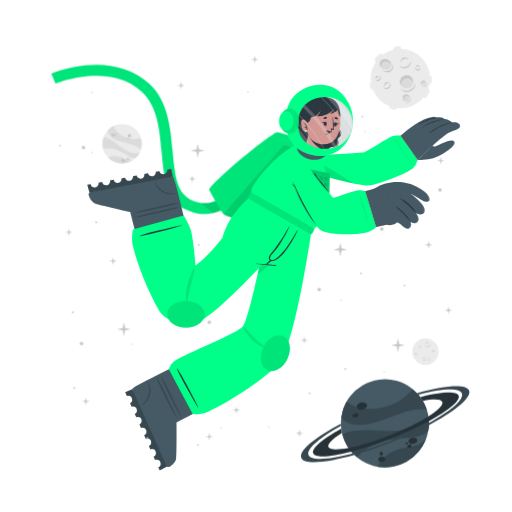
t = 0.00 s
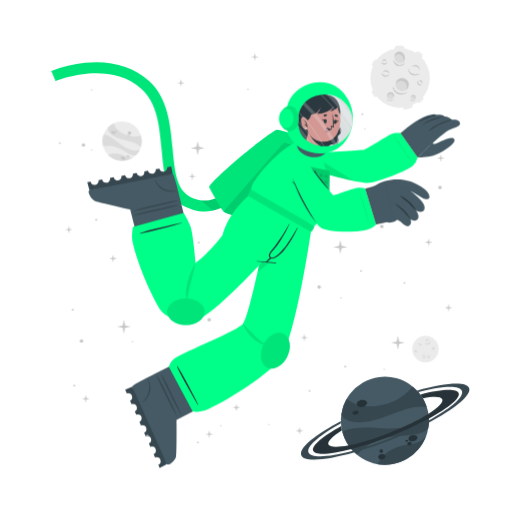
t = 0.75 s
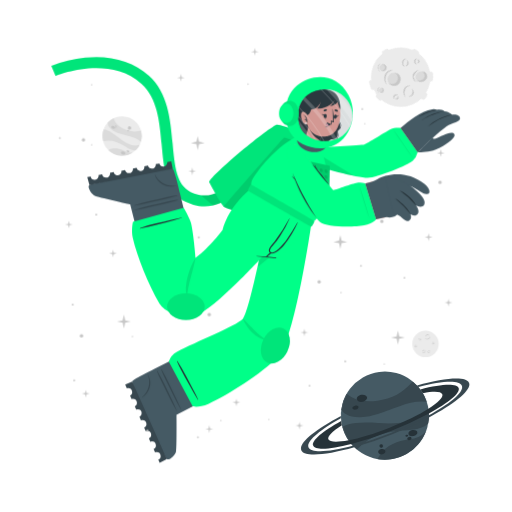
t = 2.25 s
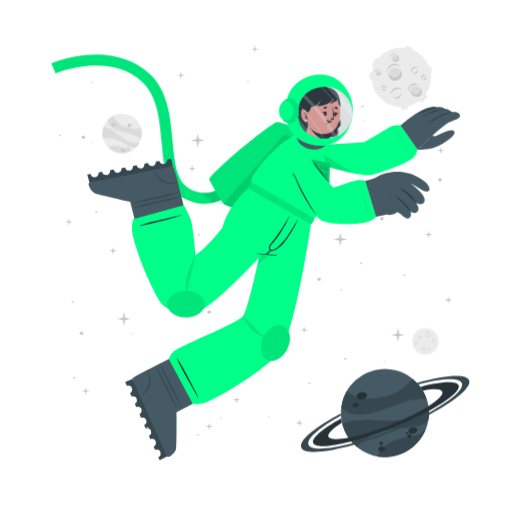
t = 3.00 s
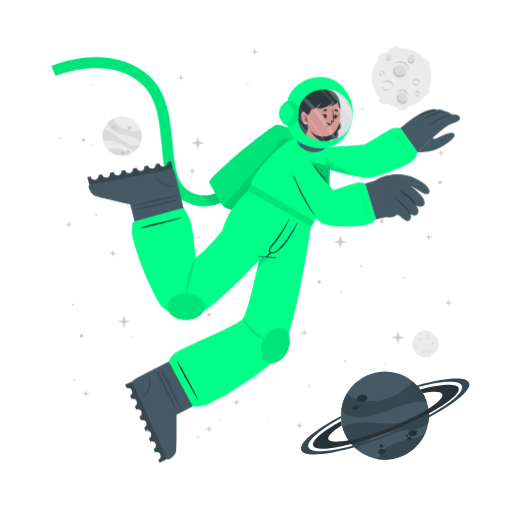
t = 3.75 s
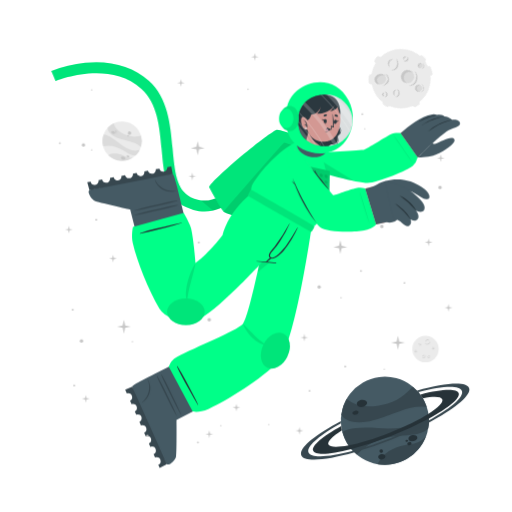
t = 5.25 s

The animated SVG that drew these frames (rendered in a browser with its animation timeline set to each time). Animation: 2 CSS @keyframes rules; one cycle of 6.00 s, repeats indefinitely.

<svg class="animated" id="freepik_stories-astronaut" xmlns="http://www.w3.org/2000/svg" viewBox="0 0 500 500" version="1.1" xmlns:xlink="http://www.w3.org/1999/xlink" xmlns:svgjs="http://svgjs.com/svgjs"><style>svg#freepik_stories-astronaut:not(.animated) .animable {opacity: 0;}svg#freepik_stories-astronaut.animated #freepik--background-complete--inject-315 {animation: 6s Infinite  linear floating;animation-delay: 0s;}svg#freepik_stories-astronaut.animated #freepik--Moon--inject-315 {animation: 6s Infinite  linear spin;animation-delay: 0s;}svg#freepik_stories-astronaut.animated #freepik--Planet--inject-315 {animation: 6s Infinite  linear floating;animation-delay: 0s;}svg#freepik_stories-astronaut.animated #freepik--Character--inject-315 {animation: 6s Infinite  linear floating;animation-delay: 0s;}svg#freepik_stories-astronaut.animated #freepik--Stars--inject-315 {animation: 6s Infinite  linear floating;animation-delay: 0s;}            @keyframes floating {                0% {                    opacity: 1;                    transform: translateY(0px);                }                50% {                    transform: translateY(-10px);                }                100% {                    opacity: 1;                    transform: translateY(0px);                }            }                 @keyframes spin {             from {                 transform: rotate(0);               }               to {                 transform: rotate(360deg);               }         }     </style><g id="freepik--background-complete--inject-315" class="animable" style="transform-origin: 261.359px 235.839px;"><g id="elbpl01xy9k5m"><circle cx="119.24" cy="140.32" r="19.23" style="fill: rgb(235, 235, 235); transform-origin: 119.24px 140.32px; transform: rotate(-21.46deg);" class="animable"></circle></g><path d="M137.64,145.92a22.4,22.4,0,0,0-6-3.75c-3.81-1.68-14.18-3.51-19-5.94-6.75-3.4-7.59-7.07-7.55-9a19.38,19.38,0,0,1,5.93-4.35c.48,2,2.29,8,13.5,12,5.79,2,11.33.68,13.21.22A19.13,19.13,0,0,1,137.64,145.92Z" style="fill: rgb(219, 219, 219); transform-origin: 121.778px 134.4px;" id="elpgrqaieamp" class="animable"></path><path d="M129.79,156.41A19.27,19.27,0,0,1,105.68,154a15.8,15.8,0,0,1,3.45-1.36c5.17-1.26,10.86,1.21,12.94,2.38A11.36,11.36,0,0,0,129.79,156.41Z" style="fill: rgb(219, 219, 219); transform-origin: 117.735px 155.928px;" id="elfzikytcg667" class="animable"></path><path d="M136.5,148.8l-.24.47-.22.42c-.18.32-.36.62-.55.92s-.35.54-.53.8l-.21.29-.24.32-.24.32-.31.36-.3.36-.27.3c-.2.22-.41.43-.62.64h0c-1.2.37-2.8.21-5.15-.72-3.49-1.37-7.26-4.67-14-7.09a24,24,0,0,0-12.93-.83h0a19.17,19.17,0,0,1,.5-11.63c1.23,0,5.18.52,13.61,7.48a49.9,49.9,0,0,0,8.49,5.81c7.2,3.77,11.36,2.65,13.1,1.78h.13Z" style="fill: rgb(219, 219, 219); transform-origin: 118.269px 143.957px;" id="el10bn8x9583cn" class="animable"></path><path d="M118.22,156c.34-.78,1.54-1,2.68-.52s1.79,1.54,1.44,2.32-1.54,1-2.68.52S117.88,156.83,118.22,156Z" style="fill: rgb(199, 199, 199); transform-origin: 120.282px 156.9px;" id="el686rz1cltxe" class="animable"></path><path d="M123.66,154.67c.2-.44.91-.55,1.59-.26s1.08.9.89,1.34-.9.56-1.59.26S123.47,155.11,123.66,154.67Z" style="fill: rgb(199, 199, 199); transform-origin: 124.9px 155.212px;" id="elfzfbsc3r9ue" class="animable"></path><path d="M108.75,131.05c.29-.67,1.33-.86,2.33-.42s1.57,1.33,1.28,2-1.34.86-2.34.42S108.45,131.72,108.75,131.05Z" style="fill: rgb(199, 199, 199); transform-origin: 110.553px 131.84px;" id="el32ss7qrleul" class="animable"></path><path d="M112.29,130.39a.84.84,0,0,1,1.13-.28.85.85,0,0,1,.57,1,1,1,0,0,1-1.7-.74Z" style="fill: rgb(199, 199, 199); transform-origin: 113.151px 130.697px;" id="elqrxqzgtyfz9" class="animable"></path><path d="M112.86,132.17a.53.53,0,0,1,.71-.15c.3.13.47.41.37.62s-.41.28-.71.15S112.77,132.39,112.86,132.17Z" style="fill: rgb(199, 199, 199); transform-origin: 113.402px 132.399px;" id="el9se333v6edh" class="animable"></path><path d="M124.86,132.22a1.64,1.64,0,1,1,1,1.71A1.42,1.42,0,0,1,124.86,132.22Z" style="fill: rgb(199, 199, 199); transform-origin: 126.473px 132.415px;" id="elk0aacqxnfj" class="animable"></path><path d="M124.4,134.84a.76.76,0,1,1,.42.92A.73.73,0,0,1,124.4,134.84Z" style="fill: rgb(199, 199, 199); transform-origin: 125.123px 135.064px;" id="elpm1koc0bty" class="animable"></path><circle cx="415.48" cy="343.36" r="12.93" style="fill: rgb(235, 235, 235); transform-origin: 415.48px 343.36px;" id="elb5qzcayty6v" class="animable"></circle><path d="M420.19,335.69a2.92,2.92,0,0,1-.48,1.75,3.45,3.45,0,0,1-1.41,1.24,2.56,2.56,0,0,1-1.9.17,2.7,2.7,0,0,1-1.44-1.12,3.71,3.71,0,0,0,1.55.69,2.33,2.33,0,0,0,.79,0,2.68,2.68,0,0,0,.76-.24l.36-.2c.11-.08.23-.15.33-.23a3.24,3.24,0,0,0,.6-.57A4.54,4.54,0,0,0,420.19,335.69Z" style="fill: rgb(199, 199, 199); transform-origin: 417.577px 337.324px;" id="elou5n2l98ytf" class="animable"></path><path d="M415.54,336.43a1.84,1.84,0,0,1,.27-1.24,2.23,2.23,0,0,1,1-.88,1.76,1.76,0,0,1,1.35-.1,1.7,1.7,0,0,1,1,.83,2.8,2.8,0,0,0-1.08-.4,1.69,1.69,0,0,0-1,.18A3.06,3.06,0,0,0,415.54,336.43Z" style="fill: rgb(199, 199, 199); transform-origin: 417.341px 335.275px;" id="el8rjm6x1k8ak" class="animable"></path><path d="M415.48,349.44a1.79,1.79,0,0,1,0,1.23,2.13,2.13,0,0,1-.75,1.05,1.71,1.71,0,0,1-2.35-.25,3.35,3.35,0,0,0,1.1.15,1.62,1.62,0,0,0,.91-.35,2.67,2.67,0,0,0,.69-.77A3.41,3.41,0,0,0,415.48,349.44Z" style="fill: rgb(199, 199, 199); transform-origin: 413.984px 350.758px;" id="elxw6zaibi73" class="animable"></path><path d="M412.8,350.91a1.14,1.14,0,0,1-.09-.87,1.49,1.49,0,0,1,.52-.76,1.2,1.2,0,0,1,.93-.23,1.1,1.1,0,0,1,.73.48,2.46,2.46,0,0,0-.75,0,1.18,1.18,0,0,0-.56.24A2.18,2.18,0,0,0,412.8,350.91Z" style="fill: rgb(199, 199, 199); transform-origin: 413.776px 349.972px;" id="ellsn8lsughnh" class="animable"></path><path d="M410.82,337.8a1.15,1.15,0,0,1,.37.83,1.3,1.3,0,0,1-.37.92,1.15,1.15,0,0,1-.95.32,1.35,1.35,0,0,1-.81-.39,3.94,3.94,0,0,0,.8-.05,1.06,1.06,0,0,0,.56-.28,1.37,1.37,0,0,0,.33-.56A2.45,2.45,0,0,0,410.82,337.8Z" style="fill: rgb(199, 199, 199); transform-origin: 410.125px 338.84px;" id="el8lmnnts6bmy" class="animable"></path><path d="M409.22,339.06a.74.74,0,0,1-.33-.57.91.91,0,0,1,.26-.68.82.82,0,0,1,.71-.23.81.81,0,0,1,.55.34,4.08,4.08,0,0,0-.54.1.76.76,0,0,0-.32.19,1.13,1.13,0,0,0-.22.32A2.13,2.13,0,0,0,409.22,339.06Z" style="fill: rgb(199, 199, 199); transform-origin: 409.65px 338.315px;" id="elgiffghb9c4s" class="animable"></path><path d="M419.81,351.44a1.14,1.14,0,0,1-.72.56,1.26,1.26,0,0,1-1-.14,1.14,1.14,0,0,1-.54-.83,1.36,1.36,0,0,1,.18-.89,3.66,3.66,0,0,0,.25.77,1,1,0,0,0,.4.47,1.32,1.32,0,0,0,.63.18A2.6,2.6,0,0,0,419.81,351.44Z" style="fill: rgb(199, 199, 199); transform-origin: 418.673px 351.093px;" id="elxaiznf5wb7" class="animable"></path><path d="M418.2,350.19a.75.75,0,0,1,.47-.45.87.87,0,0,1,.72.08.82.82,0,0,1,.4.63.9.9,0,0,1-.19.62,4.78,4.78,0,0,0-.24-.5.63.63,0,0,0-.25-.26.91.91,0,0,0-.37-.13A1.65,1.65,0,0,0,418.2,350.19Z" style="fill: rgb(199, 199, 199); transform-origin: 418.996px 350.383px;" id="elhycck36aat9" class="animable"></path><path d="M424.24,342.34a1.16,1.16,0,0,1-.28.86,1.27,1.27,0,0,1-.88.44,1.13,1.13,0,0,1-.92-.39,1.29,1.29,0,0,1-.35-.83,3.82,3.82,0,0,0,.63.5,1.09,1.09,0,0,0,.6.16,1.31,1.31,0,0,0,.62-.21A2.35,2.35,0,0,0,424.24,342.34Z" style="fill: rgb(199, 199, 199); transform-origin: 423.027px 342.991px;" id="elx63fxrh5lp9" class="animable"></path><path d="M422.2,342.21a.75.75,0,0,1,.14-.64.93.93,0,0,1,.65-.34.8.8,0,0,1,.68.3.88.88,0,0,1,.19.62,3.83,3.83,0,0,0-.48-.28.74.74,0,0,0-.36-.08,1.13,1.13,0,0,0-.38.1A2.38,2.38,0,0,0,422.2,342.21Z" style="fill: rgb(199, 199, 199); transform-origin: 423.021px 341.719px;" id="elc94s630wk8q" class="animable"></path><path d="M407.1,345.26a1.13,1.13,0,0,1-.27.87,1.27,1.27,0,0,1-.88.44,1.16,1.16,0,0,1-.93-.39,1.4,1.4,0,0,1-.35-.83,4.33,4.33,0,0,0,.64.5,1.07,1.07,0,0,0,.6.16,1.35,1.35,0,0,0,.62-.21A2,2,0,0,0,407.1,345.26Z" style="fill: rgb(199, 199, 199); transform-origin: 405.889px 345.916px;" id="eli0ztp9ys2li" class="animable"></path><path d="M405.07,345.14a.75.75,0,0,1,.14-.64.89.89,0,0,1,.64-.34.79.79,0,0,1,.68.3.85.85,0,0,1,.2.62,3.83,3.83,0,0,0-.48-.28.66.66,0,0,0-.36-.08,1.13,1.13,0,0,0-.38.1A2.38,2.38,0,0,0,405.07,345.14Z" style="fill: rgb(199, 199, 199); transform-origin: 405.891px 344.649px;" id="elrdq22sbum7j" class="animable"></path></g><g id="freepik--Moon--inject-315" class="animable" style="transform-origin: 391.45px 76.1246px;"><path d="M370.11,60.15l3.44-3.43a2.52,2.52,0,0,0,0-3.56h0a2.5,2.5,0,0,0-3.56,0l-3.44,3.43a2.52,2.52,0,0,0,0,3.56h0A2.52,2.52,0,0,0,370.11,60.15Z" style="fill: rgb(235, 235, 235); transform-origin: 370.05px 56.6508px;" id="elo5t2sz7cxf" class="animable"></path><path d="M417,94.19l2.18-4.34a2.5,2.5,0,0,0-1.12-3.38h0a2.51,2.51,0,0,0-3.38,1.12l-2.18,4.34a2.53,2.53,0,0,0,1.12,3.38h0A2.52,2.52,0,0,0,417,94.19Z" style="fill: rgb(235, 235, 235); transform-origin: 415.845px 90.8883px;" id="el7vokbvw51nx" class="animable"></path><path d="M387,50.45l2.58-.36a2.52,2.52,0,0,0,2.14-2.85h0a2.52,2.52,0,0,0-2.85-2.14l-2.58.37a2.52,2.52,0,0,0-2.14,2.85h0A2.51,2.51,0,0,0,387,50.45Z" style="fill: rgb(235, 235, 235); transform-origin: 387.935px 47.7758px;" id="elkw629s1bv7" class="animable"></path><path d="M366.46,84.53l-.37-2.59a2.52,2.52,0,0,0-2.85-2.13h0a2.52,2.52,0,0,0-2.14,2.85l.37,2.58a2.53,2.53,0,0,0,2.85,2.14h0A2.52,2.52,0,0,0,366.46,84.53Z" style="fill: rgb(235, 235, 235); transform-origin: 363.78px 83.5943px;" id="elmzk4h8pssbo" class="animable"></path><g id="el9mpaobeexwi"><rect x="415.49" y="75.26" width="7.64" height="5.03" rx="2.16" style="fill: rgb(235, 235, 235); transform-origin: 419.31px 77.775px; transform: rotate(90deg);" class="animable"></rect></g><path d="M382.28,106.41l2.52.68a2.52,2.52,0,0,0,3.08-1.78h0a2.52,2.52,0,0,0-1.78-3.09l-2.52-.67a2.51,2.51,0,0,0-3.08,1.78h0A2.51,2.51,0,0,0,382.28,106.41Z" style="fill: rgb(235, 235, 235); transform-origin: 384.19px 104.319px;" id="el9jmct4zt9qf" class="animable"></path><circle cx="391" cy="76.69" r="29.05" style="fill: rgb(235, 235, 235); transform-origin: 391px 76.69px;" id="el8msfl1qchjw" class="animable"></circle><path d="M401.57,59.46a6.51,6.51,0,0,1-1.08,3.94,7.8,7.8,0,0,1-3.15,2.79,5.76,5.76,0,0,1-4.27.36,6,6,0,0,1-3.25-2.49,8.71,8.71,0,0,0,3.49,1.53,5.07,5.07,0,0,0,1.78,0,5.38,5.38,0,0,0,1.69-.54,9.1,9.1,0,0,0,.81-.44c.26-.17.52-.33.76-.52a8.54,8.54,0,0,0,1.35-1.27A9.92,9.92,0,0,0,401.57,59.46Z" style="fill: rgb(199, 199, 199); transform-origin: 395.699px 63.1311px;" id="eldxnzwyh482" class="animable"></path><path d="M391.13,61.13a4.13,4.13,0,0,1,.6-2.78,5.18,5.18,0,0,1,2.19-2,3.9,3.9,0,0,1,3-.22A3.84,3.84,0,0,1,399.12,58a6.52,6.52,0,0,0-2.41-.89,3.94,3.94,0,0,0-2.24.4A6.81,6.81,0,0,0,391.13,61.13Z" style="fill: rgb(199, 199, 199); transform-origin: 395.105px 58.5293px;" id="elwyoejhr0go" class="animable"></path><path d="M381.29,81.08a3.94,3.94,0,0,1,.07,2.77,4.82,4.82,0,0,1-1.68,2.35,3.78,3.78,0,0,1-2.86.77,3.84,3.84,0,0,1-2.43-1.34,7,7,0,0,0,2.48.35,3.69,3.69,0,0,0,2-.79,6,6,0,0,0,1.55-1.73A7.44,7.44,0,0,0,381.29,81.08Z" style="fill: rgb(199, 199, 199); transform-origin: 377.984px 84.0434px;" id="elyj05mrk95ja" class="animable"></path><path d="M375.27,84.38a2.57,2.57,0,0,1-.19-1.95,3.19,3.19,0,0,1,1.16-1.7,2.65,2.65,0,0,1,2.08-.52A2.44,2.44,0,0,1,380,81.28a5.58,5.58,0,0,0-1.7-.08,2.69,2.69,0,0,0-1.26.54A4.94,4.94,0,0,0,375.27,84.38Z" style="fill: rgb(199, 199, 199); transform-origin: 377.485px 82.2756px;" id="eldur0ja6349f" class="animable"></path><path d="M370.87,74.62a2.57,2.57,0,0,1,.83,1.86,2.85,2.85,0,0,1-.82,2,2.52,2.52,0,0,1-2.13.73,3.06,3.06,0,0,1-1.83-.87,10,10,0,0,0,1.81-.12,2.33,2.33,0,0,0,1.25-.63,2.88,2.88,0,0,0,.73-1.26A5.13,5.13,0,0,0,370.87,74.62Z" style="fill: rgb(199, 199, 199); transform-origin: 369.31px 76.9261px;" id="el0tmp85mymuw" class="animable"></path><path d="M367.27,77.44a1.68,1.68,0,0,1-.72-1.29,2,2,0,0,1,.58-1.52,1.77,1.77,0,0,1,1.58-.51,1.88,1.88,0,0,1,1.25.75,10.76,10.76,0,0,0-1.23.24,1.6,1.6,0,0,0-.7.41,2.28,2.28,0,0,0-.49.73A4.57,4.57,0,0,0,367.27,77.44Z" style="fill: rgb(199, 199, 199); transform-origin: 368.253px 75.7663px;" id="elsg7xo0sal4" class="animable"></path><path d="M410.67,66a2.6,2.6,0,0,1-.62,1.94,2.84,2.84,0,0,1-2,1,2.57,2.57,0,0,1-2.07-.87,3,3,0,0,1-.78-1.87,9,9,0,0,0,1.43,1.11,2.23,2.23,0,0,0,1.34.36,3,3,0,0,0,1.39-.45A5.56,5.56,0,0,0,410.67,66Z" style="fill: rgb(199, 199, 199); transform-origin: 407.941px 67.4719px;" id="el3okmcomubc" class="animable"></path><path d="M406.11,65.73a1.66,1.66,0,0,1,.31-1.44,2,2,0,0,1,1.44-.76,1.82,1.82,0,0,1,1.53.68,1.88,1.88,0,0,1,.43,1.39,9.72,9.72,0,0,0-1.08-.63,1.49,1.49,0,0,0-.8-.17,2.38,2.38,0,0,0-.85.22A4.64,4.64,0,0,0,406.11,65.73Z" style="fill: rgb(199, 199, 199); transform-origin: 407.944px 64.6284px;" id="elw20cw0mvy5h" class="animable"></path><g id="elncdav3nsylh"><ellipse cx="397.01" cy="79.87" rx="6.44" ry="6.4" style="fill: rgb(219, 219, 219); transform-origin: 397.01px 79.87px; transform: rotate(-65.97deg);" class="animable"></ellipse></g><path d="M400,76.84a5.81,5.81,0,0,1,3.31,4.1,6.41,6.41,0,1,0-11.2,3.11,5.78,5.78,0,0,1,.2-4.24A5.84,5.84,0,0,1,400,76.84Z" style="fill: rgb(199, 199, 199); transform-origin: 396.987px 78.7649px;" id="elp69zq144nra" class="animable"></path><path d="M405.88,81a8.26,8.26,0,0,1-1.41,4.8,9.87,9.87,0,0,1-3.87,3.38,7.16,7.16,0,0,1-5.18.47,7.62,7.62,0,0,1-4-3,10.25,10.25,0,0,0,4.28,2,10.54,10.54,0,0,0,1.13.11,5.87,5.87,0,0,0,1.11-.09A7.1,7.1,0,0,0,400,88c.34-.17.69-.36,1-.55s.65-.42.94-.67a10.52,10.52,0,0,0,1.67-1.6A11.59,11.59,0,0,0,405.88,81Z" style="fill: rgb(199, 199, 199); transform-origin: 398.651px 85.4656px;" id="elgey6a87x82" class="animable"></path><path d="M412.91,83.39a2.4,2.4,0,1,0-1.78-2.87A2.39,2.39,0,0,0,412.91,83.39Z" style="fill: rgb(219, 219, 219); transform-origin: 413.468px 81.0561px;" id="elct3vxqdi9q" class="animable"></path><path d="M414.34,79.73A2.18,2.18,0,0,1,415.85,81,2.43,2.43,0,0,0,414,78.71a2.4,2.4,0,0,0-2.87,1.81,2.37,2.37,0,0,0,.84,2.41,2.12,2.12,0,0,1-.23-1.57A2.17,2.17,0,0,1,414.34,79.73Z" style="fill: rgb(199, 199, 199); transform-origin: 413.458px 80.7904px;" id="el1uh8efg9kuj" class="animable"></path><path d="M416.78,80.82a2.9,2.9,0,0,1-.12,1.88,3.54,3.54,0,0,1-1.18,1.55,2.64,2.64,0,0,1-1.91.54,2.74,2.74,0,0,1-1.69-.86,4.09,4.09,0,0,0,1.71.37,2.65,2.65,0,0,0,1.51-.55A4.36,4.36,0,0,0,416.78,80.82Z" style="fill: rgb(199, 199, 199); transform-origin: 414.381px 82.813px;" id="el3t5njofkee6" class="animable"></path><path d="M396.44,98.94a3.41,3.41,0,1,0-3.21-3.59A3.41,3.41,0,0,0,396.44,98.94Z" style="fill: rgb(219, 219, 219); transform-origin: 396.635px 95.5356px;" id="el1zel6zd9903" class="animable"></path><path d="M397.54,93.46a3.07,3.07,0,0,1,2.41,1.4A3.4,3.4,0,1,0,395,98.53a3.1,3.1,0,0,1,2.54-5.07Z" style="fill: rgb(199, 199, 199); transform-origin: 396.584px 95.335px;" id="eldshif645o1" class="animable"></path><path d="M401.22,94.38a4.48,4.48,0,0,1,.19,2.64,5.13,5.13,0,0,1-1.27,2.4,3.72,3.72,0,0,1-2.46,1.21,4.06,4.06,0,0,1-2.56-.69,5.23,5.23,0,0,0,2.5.2A3.76,3.76,0,0,0,399.68,99a5.84,5.84,0,0,0,1.26-2.1A6.18,6.18,0,0,0,401.22,94.38Z" style="fill: rgb(199, 199, 199); transform-origin: 398.323px 97.5099px;" id="elo7uzz2n5qwk" class="animable"></path><path d="M381.24,66c-1.53,2.35-4.93,2.85-7.58,1.11s-3.57-5.05-2-7.4,4.93-2.84,7.59-1.11S382.78,63.69,381.24,66Z" style="fill: rgb(219, 219, 219); transform-origin: 376.446px 62.8572px;" id="eltz6jahoe1h" class="animable"></path><path d="M372.8,62a4.43,4.43,0,0,0-.25,4.28,5.25,5.25,0,0,1-.92-6.49c1.53-2.35,4.93-2.85,7.59-1.11A5.83,5.83,0,0,1,382,63.9a5.53,5.53,0,0,0-2.29-3C377.28,59.37,374.19,59.82,372.8,62Z" style="fill: rgb(199, 199, 199); transform-origin: 376.453px 61.9611px;" id="el34y86uohjs" class="animable"></path><path d="M383.12,62.16a5.49,5.49,0,0,1,.75,4.14,5.12,5.12,0,0,1-.95,2,6.39,6.39,0,0,1-1.66,1.53,6.23,6.23,0,0,1-2.15.73,7.29,7.29,0,0,1-2.19-.06,9.09,9.09,0,0,1-3.84-1.67,17.88,17.88,0,0,0,3.95.68,6.51,6.51,0,0,0,3.58-.77A5.47,5.47,0,0,0,382,67.59a5,5,0,0,0,.94-1.57A7.25,7.25,0,0,0,383.12,62.16Z" style="fill: rgb(199, 199, 199); transform-origin: 378.538px 66.3877px;" id="elqtvfjiuwmkp" class="animable"></path></g><g id="freepik--Planet--inject-315" class="animable" style="transform-origin: 376.139px 413.34px;"><g id="elfaqpse8363k"><circle cx="375.87" cy="413.34" r="43.02" style="fill: rgb(69, 90, 100); transform-origin: 375.87px 413.34px; transform: rotate(-74.9951deg);" class="animable"></circle></g><path d="M416.74,399.89a50.6,50.6,0,0,0-15.8.88c-9.14,1.83-30.47,11.81-42.37,13.55-16.73,2.46-23-3.17-25.36-6.69a43,43,0,0,1,5.28-15.58c3.38,2.95,14.49,11.72,40.09,4.53,13.2-3.72,21.59-13.34,24.44-16.6A42.76,42.76,0,0,1,416.74,399.89Z" style="fill: rgb(55, 71, 79); transform-origin: 374.975px 397.452px;" id="el1ljy3jck1s7" class="animable"></path><path d="M415.87,429.18a43.05,43.05,0,0,1-47.24,26.58,34.45,34.45,0,0,1,4.55-6.94c7.84-9,21.44-11.76,26.75-12.3A25.27,25.27,0,0,0,415.87,429.18Z" style="fill: rgb(55, 71, 79); transform-origin: 392.25px 442.775px;" id="elt1jnfp99fv" class="animable"></path><path d="M418.36,406.64c.07.39.12.77.17,1.16s.09.71.13,1.06c.08.8.15,1.6.18,2.39s.06,1.44.06,2.14c0,.27,0,.53,0,.8s0,.6,0,.89,0,.6,0,.9-.05.7-.08,1.06-.06.7-.1,1-.08.6-.11.9c-.09.66-.19,1.3-.31,1.95h0c-1.72,2.21-4.86,4-10.34,5.31-8.16,2-19.29.8-34.76,5.06a53.84,53.84,0,0,0-24.73,15.11h0a42.85,42.85,0,0,1-14.05-21.9c2.19-1.67,10.15-5.73,34.51-3.84a112.29,112.29,0,0,0,23-.3c18-2.36,24.21-9.77,26.27-13.61h0A1.82,1.82,0,0,1,418.36,406.64Z" style="fill: rgb(55, 71, 79); transform-origin: 376.66px 426.505px;" id="elebxqa95bjn5" class="animable"></path><path d="M358.4,395.52c.37,1.88-1.55,3.83-4.28,4.35s-5.23-.56-5.6-2.44,1.56-3.82,4.28-4.35S358,393.65,358.4,395.52Z" style="fill: rgb(38, 50, 56); transform-origin: 353.46px 396.474px;" id="eli6ot0dpcp9" class="animable"></path><path d="M350.11,404.94c.2,1.06-1,2.17-2.6,2.49s-3.13-.28-3.33-1.34.95-2.17,2.59-2.49S349.9,403.89,350.11,404.94Z" style="fill: rgb(38, 50, 56); transform-origin: 347.145px 405.515px;" id="el5wacgt56zj" class="animable"></path><path d="M407.54,429.57c.31,1.6-1.38,3.27-3.76,3.74s-4.58-.47-4.89-2.07,1.37-3.28,3.76-3.74S407.23,428,407.54,429.57Z" style="fill: rgb(38, 50, 56); transform-origin: 403.215px 430.408px;" id="elf3t4gcg1sp6" class="animable"></path><path d="M401.85,435.28c.17.85-.61,1.72-1.74,1.94a1.87,1.87,0,0,1-2.33-1.15c-.17-.85.61-1.72,1.74-1.94A1.87,1.87,0,0,1,401.85,435.28Z" style="fill: rgb(38, 50, 56); transform-origin: 399.815px 435.675px;" id="elaovh6ybefz" class="animable"></path><path d="M398.54,432.72c.1.51-.4,1-1.12,1.18s-1.38-.17-1.48-.68.4-1,1.12-1.18S398.44,432.21,398.54,432.72Z" style="fill: rgb(38, 50, 56); transform-origin: 397.24px 432.97px;" id="elveky746f0nr" class="animable"></path><path d="M376.35,447.84c.28,1.44-1,2.9-3,3.27s-3.68-.5-4-1.93,1-2.89,2.95-3.26S376.08,446.41,376.35,447.84Z" style="fill: rgb(38, 50, 56); transform-origin: 372.845px 448.515px;" id="ellf2p3zlb4si" class="animable"></path><path d="M373.89,442.43a1.71,1.71,0,1,1-1.95-1.16A1.6,1.6,0,0,1,373.89,442.43Z" style="fill: rgb(38, 50, 56); transform-origin: 372.261px 442.94px;" id="el7dv5b9p2b9v" class="animable"></path><path d="M418.84,411.25a346.49,346.49,0,0,1-36.64,16.83,342.87,342.87,0,0,1-39.21,13c-20.61,5.36-35.3,6.29-37.19,1.5s9.19-14.09,27.36-24.08c.12,1,.28,2,.47,3l.24,1.14c-9.22,5.86-14.34,10.93-13.19,13.85s8.58,3.14,19.59,1c10.78-2.08,25-6.36,40.23-12.37s28.57-12.64,37.86-18.51c9.46-5.95,14.73-11.13,13.56-14.09s-8.33-3.11-19-1.11a39.26,39.26,0,0,0-2.42-3.66c20.51-5.31,35.53-6.12,37.42-1.34S438.08,400.88,418.84,411.25Z" style="fill: rgb(38, 50, 56); transform-origin: 376.855px 414.472px;" id="elbhj5o3vceg" class="animable"></path><path d="M418.86,415.07a383.2,383.2,0,0,1-35.81,16.44h0A380.06,380.06,0,0,1,346,444.31c-28.14,8-49.06,9.59-51.78,2.82s13.19-19.8,38.63-33.31c0,.66,0,1.33.08,2-21.11,11.64-34,22.68-31.68,28.49s19.63,4.87,43.31-1.47A359.42,359.42,0,0,0,418.89,413c21.4-11.74,34.49-22.91,32.14-28.76s-19.17-4.89-42.38,1.23c-.43-.51-.88-1-1.34-1.5,27.63-7.77,48.08-9.23,50.76-2.54S444.64,401.45,418.86,415.07Z" style="fill: rgb(55, 71, 79); transform-origin: 376.139px 414.278px;" id="elybb77aqtsg" class="animable"></path></g><g id="freepik--Character--inject-315" class="animable" style="transform-origin: 249.682px 261.365px;"><path d="M194.2,208.66a44.5,44.5,0,0,1-12.75-4c-19.36-9.4-21.44-32.18-23.64-56.3-2-22.22-4.13-45.19-19.67-59.06-32.35-28.84-83.35-7.81-83.86-7.59l-4.19-9.88a124.34,124.34,0,0,1,33.06-8c25-2.52,46.52,3.5,62.12,17.42,18.71,16.68,21.11,42.93,23.22,66.09,2,21.93,3.73,40.87,17.64,47.62,29.16,14.15,48.44-21.19,49.24-22.7l9.48,5a77.22,77.22,0,0,1-16.57,20.32C217.57,206.71,206,210.43,194.2,208.66Z" style="fill: rgb(0, 255, 136); transform-origin: 147.47px 136.179px;" id="elbcqlgfo6ykm" class="animable"></path><g id="els182ou1rns"><path d="M194.2,208.66a44.5,44.5,0,0,1-12.75-4c-19.36-9.4-21.44-32.18-23.64-56.3-2-22.22-4.13-45.19-19.67-59.06-32.35-28.84-83.35-7.81-83.86-7.59l-4.19-9.88a124.34,124.34,0,0,1,33.06-8c25-2.52,46.52,3.5,62.12,17.42,18.71,16.68,21.11,42.93,23.22,66.09,2,21.93,3.73,40.87,17.64,47.62,29.16,14.15,48.44-21.19,49.24-22.7l9.48,5a77.22,77.22,0,0,1-16.57,20.32C217.57,206.71,206,210.43,194.2,208.66Z" style="opacity: 0.1; transform-origin: 147.47px 136.179px;" class="animable"></path></g><g id="elgez1f4ga9td"><path d="M244.85,177.29a77.09,77.09,0,0,1-16.57,20.31c-6.44,5.48-13.2,9-20.13,10.56L196.08,198c23.52,3.15,38.58-24.45,39.3-25.77Z" style="opacity: 0.1; transform-origin: 220.465px 190.195px;" class="animable"></path></g><path d="M278.67,229.5c-.95.56-57.57-18.31-60-20.06a1.59,1.59,0,0,1-.31-.29c-2.77-2.73-13.24-22-14-23.51-1.84-3.85,55.21-51.93,65.82-56.39,2.66-1.12,37.51,11.34,42.73,16.4,2.24,2.17,6.45,10.95,6.22,12.15h0C318.76,159.52,279.63,228.94,278.67,229.5Z" style="fill: rgb(0, 255, 136); transform-origin: 261.728px 179.346px;" id="elvkv1ndeod2c" class="animable"></path><g id="elofpqckpih2"><path d="M278.67,229.5c-.95.56-57.57-18.31-60-20.06a1.59,1.59,0,0,1-.31-.29c-2.77-2.73-13.24-22-14-23.51-1.84-3.85,55.21-51.93,65.82-56.39,2.66-1.12,37.51,11.34,42.73,16.4,2.24,2.17,6.45,10.95,6.22,12.15h0C318.76,159.52,279.63,228.94,278.67,229.5Z" style="opacity: 0.1; transform-origin: 261.728px 179.346px;" class="animable"></path></g><g id="el24ljtgisg1i"><path d="M278.67,229.5c-.95.56-57.57-18.31-60-20.06a1.59,1.59,0,0,1-.31-.29c10.24-11.85,58.36-67.42,59.22-67.56s33.84,12.65,41.56,16.22C318.76,159.52,279.63,228.94,278.67,229.5Z" style="opacity: 0.1; transform-origin: 268.75px 185.551px;" class="animable"></path></g><path d="M196.48,344.63l-45.12,22.73c-8.64,4.29-16.14,8.22-19.83,10.61a.09.09,0,0,0-.06,0c-1.4.9-2.24,1.57-2.36,2l0,.08c-.46,3.44,31.87,73.53,33.82,75.59s8-3.33,8.91-7.05.53-36.1.53-36.1l44.85-23.13Z" style="fill: rgb(69, 90, 100); transform-origin: 173.163px 400.363px;" id="elnm7rse4gcdj" class="animable"></path><path d="M122.25,383l1.61,3.65a3.8,3.8,0,0,1,1.31-.23,3.9,3.9,0,0,1,1.83,7.34l1.45,3.32a3.82,3.82,0,0,1,1.36-.25,3.89,3.89,0,0,1,1.78,7.35l1.46,3.33a3.55,3.55,0,0,1,1.39-.27,3.89,3.89,0,0,1,3.89,3.89,3.85,3.85,0,0,1-2.15,3.48l1.46,3.31a4.06,4.06,0,0,1,1.45-.27,3.89,3.89,0,0,1,1.69,7.4l1.46,3.31a3.84,3.84,0,0,1,1.48-.3,3.89,3.89,0,0,1,1.65,7.42l1.46,3.31a3.58,3.58,0,0,1,1.52-.32,3.9,3.9,0,0,1,1.62,7.44l1.46,3.32a3.64,3.64,0,0,1,1.57-.35,3.9,3.9,0,0,1,1.57,7.46l1.37,3.12,7-3.79L129.11,380Z" style="fill: rgb(55, 71, 79); transform-origin: 142.595px 419.73px;" id="elopuuqgdbbyh" class="animable"></path><path d="M144.47,373.18a16.37,16.37,0,0,1,1.62,13.09c-1.18,3.56-3.52,7.36-7.28,9.3-.11.06-.22-.14-.12-.21,6.4-4.92,9-14.69,5.56-22.06A.13.13,0,0,1,144.47,373.18Z" style="fill: rgb(55, 71, 79); transform-origin: 142.716px 384.361px;" id="elgagvcro9k6p" class="animable"></path><path d="M153.72,369.74c2.88,4.77,5.37,9.78,7.8,14.79s4.78,9.94,7.13,14.93c1.34,2.86,2.68,5.73,3.86,8.66a.16.16,0,0,1-.29.14c-2.81-4.81-5.27-9.84-7.79-14.8s-5-9.85-7.34-14.83c-1.37-2.86-2.65-5.74-3.8-8.69A.24.24,0,0,1,153.72,369.74Z" style="fill: rgb(55, 71, 79); transform-origin: 162.903px 388.992px;" id="el5bbn233qe7" class="animable"></path><path d="M157.88,368.33c2.89,4.77,5.37,9.78,7.8,14.8s4.78,9.94,7.13,14.93c1.34,2.86,2.68,5.73,3.86,8.65a.16.16,0,0,1-.29.14c-2.81-4.81-5.27-9.84-7.79-14.8s-5-9.85-7.34-14.83c-1.36-2.86-2.65-5.74-3.8-8.69A.24.24,0,0,1,157.88,368.33Z" style="fill: rgb(55, 71, 79); transform-origin: 167.063px 387.582px;" id="el6l2smy6rfbq" class="animable"></path><path d="M164.81,360.58l23.33,43.76s7,1.51,15.68-2.51c19.21-8.87,51.37-29.51,67.45-45.36C287.89,340.08,304.2,225.2,304.2,225.2L265,202.58s-20.36,108.33-27.84,116.15c-6.75,7.06-45.89,22.51-64.34,32.17A16.53,16.53,0,0,0,164.81,360.58Z" style="fill: rgb(0, 255, 136); transform-origin: 234.505px 303.599px;" id="el5em03r1kqjs" class="animable"></path><path d="M173.21,360.06c3.07,4.66,5.75,9.56,8.38,14.48s5.16,9.74,7.7,14.64c1.46,2.8,2.91,5.62,4.21,8.49a.17.17,0,0,1-.29.16c-3-4.7-5.65-9.63-8.37-14.49s-5.35-9.65-7.92-14.53c-1.47-2.8-2.87-5.63-4.13-8.53A.24.24,0,0,1,173.21,360.06Z" style="fill: rgb(38, 50, 56); transform-origin: 183.142px 378.925px;" id="el4ojhztduyt3" class="animable"></path><g id="eln4g6jjaixhh"><path d="M251.64,268.16l52.56-43L265,202.58S258.6,236.8,251.64,268.16Z" style="opacity: 0.1; transform-origin: 277.92px 235.37px;" class="animable"></path></g><g id="el67d91a8q18"><path d="M260.8,339.2a9.27,9.27,0,0,1-4.14-.38,19.56,19.56,0,0,1-3.85-1.64,31.21,31.21,0,0,1-6.57-5c-1-1-1.88-2-2.77-3s-1.7-2.13-2.45-3.26-1.46-2.29-2.11-3.47-1.23-2.43-1.72-3.71a39.39,39.39,0,0,1,3,2.76c.94.95,1.92,1.86,2.81,2.82s1.86,1.86,2.75,2.82l1.39,1.38c.46.46.89.95,1.37,1.38,1.85,1.82,3.74,3.56,5.72,5.19A23.49,23.49,0,0,0,260.8,339.2Z" style="opacity: 0.1; transform-origin: 248.995px 329.012px;" class="animable"></path></g><g id="ele99ku9p8mwf"><ellipse cx="268.93" cy="344.82" rx="18.38" ry="13.04" style="fill: rgb(0, 255, 136); transform-origin: 268.93px 344.82px; transform: rotate(-64.61deg);" class="animable"></ellipse></g><g id="elpxttlaxzfc"><ellipse cx="268.93" cy="344.82" rx="18.38" ry="13.04" style="opacity: 0.1; transform-origin: 268.93px 344.82px; transform: rotate(-64.61deg);" class="animable"></ellipse></g><path d="M187.77,245.91l-11.92-49.09c-2.23-9.39-4.35-17.59-5.84-21.72,0,0,0,0,0-.07a6.82,6.82,0,0,0-1.38-2.74s0,0-.07,0c-3.24-1.23-78.83,14.38-81.28,15.82s1.43,8.53,4.85,10.27,35,8.69,35,8.69L139.51,256Z" style="fill: rgb(69, 90, 100); transform-origin: 137.14px 214.111px;" id="elvom9irwtey" class="animable"></path><path d="M167.23,164.93l-3.92.74a3.75,3.75,0,0,1-.06,1.33,3.9,3.9,0,0,1-7.57.11l-3.56.67a3.79,3.79,0,0,1-.07,1.38,3.89,3.89,0,0,1-7.56.07l-3.57.66a3.79,3.79,0,0,1,0,1.42,3.9,3.9,0,0,1-4.68,2.91,3.83,3.83,0,0,1-2.89-2.88l-3.56.67a4.08,4.08,0,0,1-.07,1.47,3.89,3.89,0,0,1-7.58,0l-3.56.67a3.89,3.89,0,0,1-4.72,4.42,3.91,3.91,0,0,1-2.93-3l-3.55.68a3.69,3.69,0,0,1,0,1.55,3.9,3.9,0,0,1-7.62-.11l-3.56.67a3.65,3.65,0,0,1,0,1.61,3.89,3.89,0,0,1-7.62-.16l-3.35.63,2.11,7.63,81.36-15.77Z" style="fill: rgb(55, 71, 79); transform-origin: 126.965px 176.5px;" id="elcg45f9scm0k" class="animable"></path><path d="M171.74,188.79a16.37,16.37,0,0,1-13.12-1.39c-3.2-2-6.37-5.09-7.41-9.2,0-.11.19-.18.24-.06,3.34,7.34,12.27,12.06,20.22,10.41A.13.13,0,0,1,171.74,188.79Z" style="fill: rgb(55, 71, 79); transform-origin: 161.505px 183.822px;" id="el12j1gtvw6jin" class="animable"></path><path d="M173,198.58c-5.3,1.73-10.74,3-16.18,4.24s-10.76,2.41-16.16,3.56c-3.08.66-6.18,1.32-9.3,1.81a.16.16,0,0,1-.07-.32c5.32-1.65,10.77-2.9,16.18-4.24s10.72-2.61,16.11-3.79c3.09-.68,6.18-1.28,9.32-1.72A.24.24,0,0,1,173,198.58Z" style="fill: rgb(55, 71, 79); transform-origin: 152.153px 203.157px;" id="el6tpl8zktmje" class="animable"></path><path d="M173.43,203c-5.31,1.73-10.75,3-16.18,4.24s-10.77,2.41-16.16,3.56c-3.09.66-6.19,1.32-9.31,1.81a.16.16,0,0,1-.06-.32c5.32-1.65,10.77-2.9,16.17-4.23s10.73-2.61,16.11-3.8c3.1-.67,6.19-1.27,9.33-1.72A.24.24,0,0,1,173.43,203Z" style="fill: rgb(55, 71, 79); transform-origin: 152.581px 207.576px;" id="el557yk3fdw6i" class="animable"></path><path d="M304.26,225.23s-10.86,11.9-20.08,21.25c-6.73,6.84-12.95,12.66-14.6,12.69-1.87,0-10.38-.9-13.2-1.27,0,0-41.94,46.14-63.47,57.3-7.37,3.82-30.52-.1-37.22-11.42-10.87-18.37-21.9-46.13-25.93-63.59-1.8-7.79.05-16.21.05-16.21l49.59-13.7s5.36,8.93,7,14.54c2.42,8.47,4.59,34.41,4.59,34.41,13.41-9.58,26.47-27.28,26.47-27.28s3.86-20.56,28-40.75Z" style="fill: rgb(0, 255, 136); transform-origin: 216.616px 253.91px;" id="elarjyrobqdfd" class="animable"></path><path d="M269.53,258.92a109.54,109.54,0,0,0-19-1.46.2.2,0,0,0,0,.39c6.29.67,12.63,1.5,18.94,1.83A.38.38,0,0,0,269.53,258.92Z" style="fill: rgb(38, 50, 56); transform-origin: 260.127px 258.568px;" id="el8ghkceevgim" class="animable"></path><path d="M290.7,225.07c.08-.19-.21-.4-.31-.21A193.26,193.26,0,0,1,280,241.31c-1.7,2.48-11.92,15.71-15.85,12.12-.66-.61-.62-1.57-.1-2.78.63-1.45,2.09-2.84,3.09-4.08,2.2-2.74,4.31-5.54,6.28-8.44A94.74,94.74,0,0,0,282.85,221a.17.17,0,0,0-.3-.15,178.74,178.74,0,0,1-14.62,22.77c-2.68,3.43-7.75,8-4.15,10.8s11.57-5.17,13.52-7.48A99.25,99.25,0,0,0,290.7,225.07Z" style="fill: rgb(38, 50, 56); transform-origin: 276.623px 237.894px;" id="el6cok5726er5" class="animable"></path><path d="M264.07,253.88a28.1,28.1,0,0,0-2.7,2.42,7.85,7.85,0,0,0-1.8,2.22c-.07.17.13.3.28.24a9.87,9.87,0,0,0,2.39-1.8c.87-.73,1.75-1.44,2.59-2.2A.58.58,0,0,0,264.07,253.88Z" style="fill: rgb(38, 50, 56); transform-origin: 262.293px 256.258px;" id="elgk98n6olqee" class="animable"></path><path d="M136.76,230.07c5.18-1.79,10.51-3.14,15.84-4.44s10.54-2.54,15.83-3.76c3-.7,6.06-1.4,9.12-1.93a.17.17,0,0,1,.08.32c-5.21,1.72-10.55,3-15.84,4.44s-10.5,2.74-15.79,4c-3,.72-6.06,1.36-9.14,1.84A.24.24,0,0,1,136.76,230.07Z" style="fill: rgb(38, 50, 56); transform-origin: 157.145px 225.243px;" id="el3lbzwfx0qyi" class="animable"></path><g id="elw91u1qkjjbf"><path d="M183.14,297.2a10.49,10.49,0,0,1-1.5-4.83c-.1-.84-.1-1.68-.15-2.53s0-1.68.08-2.52a52.55,52.55,0,0,1,1.68-9.85,71.11,71.11,0,0,1,3.2-9.39,59.85,59.85,0,0,1,4.5-8.85c-.51,3.3-1.32,6.48-2.11,9.64s-1.64,6.29-2.48,9.41-1.64,6.24-2.31,9.38c-.31,1.56-.64,3.14-.83,4.72A14.43,14.43,0,0,0,183.14,297.2Z" style="opacity: 0.1; transform-origin: 186.21px 278.215px;" class="animable"></path></g><ellipse cx="181.55" cy="306.94" rx="18.38" ry="13.04" style="fill: rgb(0, 255, 136); transform-origin: 181.55px 306.94px;" id="ely1up9x73sq8" class="animable"></ellipse><g id="elq217hid7lc"><ellipse cx="181.55" cy="306.94" rx="18.38" ry="13.04" style="opacity: 0.1; transform-origin: 181.55px 306.94px;" class="animable"></ellipse></g><path d="M302.93,165.7c29.4,11.7,52.93,16.43,62.23,13.72,8.14-2.38,31.36-12.37,42.66-23.2,3.41-3.26-12-25.52-16.72-23.75s-28.38,15.07-34.56,17.26c-3.51,1.24-41.77,2.67-50.47,2.82C291.55,152.81,289.88,160.51,302.93,165.7Z" style="fill: rgb(247, 169, 160); transform-origin: 351.195px 156.267px;" id="eludfb46ca5uo" class="animable"></path><path d="M423.09,141.39c-1.07,1.64-.22,2.22,3.08,1.09s15.37-8.36,17.54-3.93-15,14.39-20.65,15.84-15.24,1.83-15.24,1.83C410.78,153.61,417.35,146.59,423.09,141.39Z" style="fill: rgb(69, 90, 100); transform-origin: 425.859px 146.674px;" id="elfwxdgd6ech" class="animable"></path><path d="M391.1,132.47c8.6-7,18.87-16.35,31.27-18.29a6.21,6.21,0,0,1,4,.62c5.54-1,7.66,1.36,7.66,1.36,5.44.68,7.28,3.36,7.28,3.36s6.51-1.06,7.81,2.77c1.47,4.3-8,4.95-12.95,8.48-11.39,8.09-25.31,22.79-28.37,25.45Z" style="fill: rgb(69, 90, 100); transform-origin: 420.187px 135.151px;" id="elzl19eakgd2" class="animable"></path><path d="M418.3,130.86a90.32,90.32,0,0,1,10.37-6.52,89.67,89.67,0,0,1,12.58-4.68.11.11,0,0,0-.05-.21,47.55,47.55,0,0,0-23,11.26C418,130.84,418.12,131,418.3,130.86Z" style="fill: rgb(38, 50, 56); transform-origin: 429.705px 125.182px;" id="elanphu01ke5u" class="animable"></path><path d="M412.41,124.7c3.43-2.07,9.49-5.67,21.67-8.41,0,0,0-.07,0-.07a42.55,42.55,0,0,0-21.76,8.32C412.11,124.68,412.18,124.84,412.41,124.7Z" style="fill: rgb(38, 50, 56); transform-origin: 423.137px 120.487px;" id="ellbw72uiax3" class="animable"></path><path d="M409.31,121.33c6-3.3,10.15-4.62,17.06-6.49,0,0,0-.08,0-.08-8.08,1.3-10.86,2.69-17.19,6.38C409,121.26,409.08,121.46,409.31,121.33Z" style="fill: rgb(38, 50, 56); transform-origin: 417.726px 118.066px;" id="elxf87ty18lb" class="animable"></path><path d="M391.1,132.47l16.72,23.75a17.14,17.14,0,0,1-4.76,8.35c-3.92,3.79-34.48,16.45-43.94,16.59S312.7,172,299.46,165.3s-6.15-12.5,3.55-13.16,50.29-3,52.62-3.57,21.58-12.72,25.66-14.84S391.1,132.47,391.1,132.47Z" style="fill: rgb(0, 255, 136); transform-origin: 350.007px 156.73px;" id="elwt1vw56192j" class="animable"></path><g id="elnekxjvnivvq"><path d="M299.46,165.3c9.59,4.85,31.61,11.06,46.62,14.08l-44.17-27.15C292.8,153.25,286.73,158.86,299.46,165.3Z" style="opacity: 0.1; transform-origin: 319.138px 165.805px;" class="animable"></path></g><g id="elmjhrkiwm30m"><path d="M384.8,135.23c2.52,3.23,4.87,6.59,7.2,10s4.59,6.68,6.87,10c1.3,1.91,2.61,3.84,3.84,5.8.09.13,0,.2-.12.08-2.49-3.24-4.83-6.62-7.2-10s-4.67-6.63-7-10c-1.31-1.92-2.59-3.85-3.81-5.83C384.5,135.16,384.67,135.06,384.8,135.23Z" style="opacity: 0.1; transform-origin: 393.653px 148.156px;" class="animable"></path></g><path d="M304.2,225.2l-58.8-34a13.5,13.5,0,0,1,1.95-10c7.47-12.21,25.36-32.31,41.34-39.71,11.52-5.32,20.58-.81,24,7.68.87,2.15,9.33,30.09,8.28,40.05-1.11,10.54-6.23,23.6-10.83,30.76A16.13,16.13,0,0,1,304.2,225.2Z" style="fill: rgb(0, 255, 136); transform-origin: 283.103px 182.199px;" id="ell5cksr5hqj" class="animable"></path><path d="M303.73,228.78c.87.13,3.47-4.67,3.23-5.37s-61.33-35.68-61.78-35.76-3.42,5.82-2.88,6.25S302.57,228.6,303.73,228.78Z" style="fill: rgb(0, 255, 136); transform-origin: 274.605px 208.216px;" id="el45jy8p9811y" class="animable"></path><g id="eliul3ip2nhyb"><path d="M303.73,228.78c.87.13,3.47-4.67,3.23-5.37s-61.33-35.68-61.78-35.76-3.42,5.82-2.88,6.25S302.57,228.6,303.73,228.78Z" style="opacity: 0.1; transform-origin: 274.605px 208.216px;" class="animable"></path></g><polygon points="291.84 189.35 321.45 195.58 322.11 169.34 292.5 163.11 291.84 189.35" style="fill: rgb(0, 255, 136); transform-origin: 306.975px 179.345px;" id="elo3ag6ii2qs" class="animable"></polygon><g id="elkenlew8ne6q"><polygon points="291.84 189.35 321.45 195.58 322.11 169.34 292.5 163.11 291.84 189.35" style="opacity: 0.2; transform-origin: 306.975px 179.345px;" class="animable"></polygon></g><g id="els1s00o8sqhm"><polygon points="291.84 189.35 295.59 190.14 296.25 163.9 292.5 163.11 291.84 189.35" style="opacity: 0.1; transform-origin: 294.045px 176.625px;" class="animable"></polygon></g><g id="el0kj82v25xqq"><path d="M316.88,174.4a2,2,0,0,0,1.47,2,1.31,1.31,0,0,0,1.56-1.37,2,2,0,0,0-1.48-2A1.3,1.3,0,0,0,316.88,174.4Z" style="opacity: 0.1; transform-origin: 318.395px 174.715px;" class="animable"></path></g><g id="eleo84208b7ja"><path d="M316.74,180a2,2,0,0,0,1.47,2,1.3,1.3,0,0,0,1.56-1.37,2,2,0,0,0-1.47-2A1.3,1.3,0,0,0,316.74,180Z" style="opacity: 0.1; transform-origin: 318.255px 180.315px;" class="animable"></path></g><g id="elpj7rew57hf"><path d="M316.6,185.5a2,2,0,0,0,1.47,2,1.31,1.31,0,0,0,1.56-1.38,2,2,0,0,0-1.47-2A1.3,1.3,0,0,0,316.6,185.5Z" style="opacity: 0.1; transform-origin: 318.115px 185.809px;" class="animable"></path></g><g id="elqt0p9v510pj"><path d="M312.16,173.41a2,2,0,0,0,1.47,2,1.3,1.3,0,0,0,1.56-1.37,2,2,0,0,0-1.47-2A1.31,1.31,0,0,0,312.16,173.41Z" style="opacity: 0.1; transform-origin: 313.675px 173.726px;" class="animable"></path></g><g id="elj9dx1nmezz"><path d="M312,179a2,2,0,0,0,1.47,2,1.3,1.3,0,0,0,1.56-1.37,2,2,0,0,0-1.47-2A1.3,1.3,0,0,0,312,179Z" style="opacity: 0.1; transform-origin: 313.515px 179.315px;" class="animable"></path></g><g id="ellldruy40qd"><path d="M311.88,184.51a2,2,0,0,0,1.48,2,1.29,1.29,0,0,0,1.55-1.37,2,2,0,0,0-1.47-2A1.31,1.31,0,0,0,311.88,184.51Z" style="opacity: 0.1; transform-origin: 313.396px 184.826px;" class="animable"></path></g><g id="elqygkhhoie3s"><path d="M307.44,172.42a2,2,0,0,0,1.48,2,1.32,1.32,0,0,0,1.56-1.38,2,2,0,0,0-1.48-2A1.32,1.32,0,0,0,307.44,172.42Z" style="opacity: 0.1; transform-origin: 308.96px 172.73px;" class="animable"></path></g><g id="elzo3nkuolvqc"><path d="M307.31,178a2,2,0,0,0,1.47,2,1.31,1.31,0,0,0,1.56-1.37,2,2,0,0,0-1.48-2A1.3,1.3,0,0,0,307.31,178Z" style="opacity: 0.1; transform-origin: 308.825px 178.315px;" class="animable"></path></g><g id="els044ozfeoui"><path d="M307.17,183.52a2,2,0,0,0,1.47,2,1.31,1.31,0,0,0,1.56-1.37,2,2,0,0,0-1.48-2A1.29,1.29,0,0,0,307.17,183.52Z" style="opacity: 0.1; transform-origin: 308.684px 183.834px;" class="animable"></path></g><path d="M317.33,95.94c1.12.33,6.21.56,8.81,5.64,2.47,4.8,1.47,18,1.69,21s3.88,4,4.23,7.43c.3,3-1.94,3.68-2.49,5.73-.42,1.59.81,4.28-1.05,6.44-1.69,2-4,1.12-5.51,1.57s-3,3.61-5.74,4.08-4.73-2.32-6.14-2.53-3.75,3.82-8.26,2.71-5.21-5.19-7-6.26-6.71-.51-8.5-3.22-1.65-5.91-2.43-7.23-2.86-1.46-3.64-4.33,2-4.18,2.72-6.45c.5-1.59-.7-3.31.71-5.62,1.94-3.18,6-1.78,8.14-5,1.69-2.54,6.18-14,13.86-15.83C312.05,92.83,317.33,95.94,317.33,95.94Z" style="fill: rgb(38, 50, 56); transform-origin: 306.625px 120.991px;" id="eltd5q9gd5tla" class="animable"></path><path d="M327.8,121.88a4.25,4.25,0,0,0,1,1.73l1.29,1.52a12.65,12.65,0,0,1,2.18,3.21,4,4,0,0,1-.12,3.54,5.79,5.79,0,0,1-1.21,1.43,7.35,7.35,0,0,0-1.41,1.55,3.46,3.46,0,0,0-.16,2.18c.11.67.25,1.31.33,2a4.75,4.75,0,0,1-.69,3.57,2.68,2.68,0,0,1-1.45,1,5,5,0,0,1-1.89.11c-.65-.06-1.3-.19-2-.28a3.3,3.3,0,0,0-2,.12,3.62,3.62,0,0,1,1.93.07c.65.15,1.29.34,1.95.45a5.29,5.29,0,0,0,2.06,0,3.27,3.27,0,0,0,1.79-1.14,5.1,5.1,0,0,0,.92-4c-.07-.68-.21-1.33-.3-2a2.76,2.76,0,0,1,.11-1.71c.56-1,1.89-1.72,2.55-3a4.43,4.43,0,0,0,0-4.11,12.78,12.78,0,0,0-2.44-3.22l-1.41-1.4A4.68,4.68,0,0,1,327.8,121.88Z" style="fill: rgb(38, 50, 56); transform-origin: 327.428px 133.031px;" id="elqjsv98hjx6" class="animable"></path><path d="M299,99.71a59.86,59.86,0,0,0-4,5.88c-.66,1-1.29,2-2,2.9a8.54,8.54,0,0,1-1.16,1.23,1.13,1.13,0,0,1-.31.21,1.27,1.27,0,0,1-.35.16c-.27.09-.55.16-.83.23a33.37,33.37,0,0,0-3.46,1,6.14,6.14,0,0,0-3,2.16,3.82,3.82,0,0,0-.66,1.78,5,5,0,0,0,.26,1.83,7.77,7.77,0,0,1,.57,3.46,7.36,7.36,0,0,0-.21-3.55,4.65,4.65,0,0,1-.14-1.69,3.28,3.28,0,0,1,.66-1.49A5.91,5.91,0,0,1,287.1,112c1.09-.39,2.24-.6,3.41-.89.29-.08.59-.17.88-.27a2.56,2.56,0,0,0,.87-.51,8.42,8.42,0,0,0,1.25-1.37,30.48,30.48,0,0,0,2-3l1.74-3.11A32.41,32.41,0,0,1,299,99.71Z" style="fill: rgb(38, 50, 56); transform-origin: 291.113px 110.13px;" id="el2r3a56mxjtu" class="animable"></path><path d="M284,130.34a6.21,6.21,0,0,1,.37,2.47c.05.85.09,1.7.18,2.56a12.71,12.71,0,0,0,.49,2.56,5.59,5.59,0,0,0,1.34,2.34,7.07,7.07,0,0,0,5,1.43c.86,0,1.7-.08,2.54-.09a5.31,5.31,0,0,1,2.46.41,4.89,4.89,0,0,0-2.44-.78c-.86-.07-1.71-.07-2.55-.12-1.65-.09-3.39-.34-4.53-1.4a5,5,0,0,1-1.18-2,15.73,15.73,0,0,1-.6-2.41c-.15-.83-.26-1.67-.38-2.51-.07-.43-.14-.85-.24-1.27A2.5,2.5,0,0,0,284,130.34Z" style="fill: rgb(38, 50, 56); transform-origin: 290.19px 136.18px;" id="elqeboj6a0ig" class="animable"></path><path d="M298.06,144.6c.08,1.28,4.58,10.28,10.25,11,1.84.23,3.53-9.8,3.53-9.8l.29-.71,4.11-10-10.83-9.91-1.58-1.34s-.95,2.8-2.09,6.3l-.16.5c-.07.19-.14.38-.19.56-.18.52-.36,1.06-.52,1.59s-.26.8-.38,1.23l-.38,1.28A70.19,70.19,0,0,0,298.06,144.6Z" style="fill: rgb(247, 169, 160); transform-origin: 307.15px 139.722px;" id="el38cvmrrdcfb" class="animable"></path><path d="M316.24,135.1l-3.94,9.58a23.08,23.08,0,0,1-10.88-13.54l.32-1c1.15-3.49,2.09-6.29,2.09-6.29l1.58,1.32Z" style="fill: rgb(38, 50, 56); transform-origin: 308.83px 134.265px;" id="el09qbyjn61rmf" class="animable"></path><path d="M332.31,120.86c-1.17,18.88-12.61,20.31-16.68,20-3.69-.23-16.25-1.49-17-20.39S307,96.2,315.43,96.28,333.48,102,332.31,120.86Z" style="fill: rgb(247, 169, 160); transform-origin: 315.497px 118.587px;" id="el5jxa2modpzf" class="animable"></path><path d="M299.32,120c3,.66,4.62-5.67,4.62-5.67s6.23.87,9.52-7.8a13.9,13.9,0,0,1-3.78,7s11.15.35,17-8.21c0,0-2.49,4.43-4.45,5.86,0,0,4.78-.65,7.54-4.08,0,0,1.2,5.57,2.48,7.24,0,0,2.19-19.29-15.9-19.69,0,0-11.25-.8-16.47,7.48S299.32,120,299.32,120Z" style="fill: rgb(38, 50, 56); transform-origin: 314.869px 107.339px;" id="ellm5czp8eqf" class="animable"></path><path d="M301.51,122.15s-3.21-6.44-6.08-5.38-1.06,10,1.87,11.6a3.21,3.21,0,0,0,4.5-1.07Z" style="fill: rgb(247, 169, 160); transform-origin: 297.892px 122.766px;" id="elthbefz68ds9" class="animable"></path><path d="M296,119.31a0,0,0,0,0,0,.08c2,1.21,2.9,3.4,3.39,5.62a1.77,1.77,0,0,0-2.54-.87.07.07,0,0,0,0,.13,2,2,0,0,1,2,1,9.61,9.61,0,0,1,.76,1.88c.08.21.44.16.4-.07V127C300.53,124.25,299,120,296,119.31Z" style="fill: rgb(38, 50, 56); transform-origin: 298.055px 123.297px;" id="el5uray4ih2v" class="animable"></path><path d="M299.58,127.84a.94.94,0,0,1-1.06.79.93.93,0,0,1-.79-1,.93.93,0,1,1,1.85.26Z" style="fill: rgb(255, 255, 255); transform-origin: 298.658px 127.731px;" id="elhkj3hp571rw" class="animable"></path><path d="M329.09,116.55a10.28,10.28,0,0,1-1.22-.41,2.06,2.06,0,0,1-1.17-.64.67.67,0,0,1,.09-.81,1.65,1.65,0,0,1,1.65-.2,2.36,2.36,0,0,1,1.41,1A.71.71,0,0,1,329.09,116.55Z" style="fill: rgb(38, 50, 56); transform-origin: 328.278px 115.461px;" id="elobkyuwyleo" class="animable"></path><path d="M316.82,116.2c.43-.09.81-.25,1.23-.38a2.09,2.09,0,0,0,1.18-.62.66.66,0,0,0-.08-.81,1.66,1.66,0,0,0-1.64-.24,2.4,2.4,0,0,0-1.44,1A.71.71,0,0,0,316.82,116.2Z" style="fill: rgb(38, 50, 56); transform-origin: 317.655px 115.123px;" id="elrnl9we2nazi" class="animable"></path><path d="M319,120.22s-.11,0-.11.1c-.07,1.27-.36,2.7-1.54,3,0,0,0,.08,0,.08C318.78,123.34,319.15,121.43,319,120.22Z" style="fill: rgb(38, 50, 56); transform-origin: 318.19px 121.81px;" id="el8jiid9lh97a" class="animable"></path><path d="M318,118.8c-2-.33-2.54,3.73-.67,4S319.7,119.08,318,118.8Z" style="fill: rgb(38, 50, 56); transform-origin: 317.609px 120.797px;" id="eldm0cs3uopwf" class="animable"></path><path d="M317.18,118.91c-.38.19-.78.55-1.21.54s-.82-.49-1.09-.94c0-.05-.07,0-.08,0a1.49,1.49,0,0,0,.91,1.83c.74.2,1.38-.41,1.67-1.17C317.44,119.07,317.34,118.84,317.18,118.91Z" style="fill: rgb(38, 50, 56); transform-origin: 316.067px 119.433px;" id="elzheuyehlpap" class="animable"></path><path d="M326.22,120.63s.09.07.08.12c-.21,1.25-.24,2.72.84,3.29,0,0,0,.08,0,.07C325.76,123.73,325.82,121.78,326.22,120.63Z" style="fill: rgb(38, 50, 56); transform-origin: 326.556px 122.37px;" id="elcwf8m6r2feu" class="animable"></path><path d="M327.51,119.47c2.05.12,1.66,4.19-.23,4.08S325.8,119.37,327.51,119.47Z" style="fill: rgb(38, 50, 56); transform-origin: 327.458px 121.51px;" id="elil42w1blbhj" class="animable"></path><path d="M328.34,119.81c.3.25.58.67,1,.74s.82-.34,1.14-.74c0,0,.06,0,.06,0-.05.78-.39,1.57-1.15,1.65s-1.13-.65-1.24-1.44C328.09,119.92,328.22,119.72,328.34,119.81Z" style="fill: rgb(38, 50, 56); transform-origin: 329.337px 120.627px;" id="elbs9bnsr5rs5" class="animable"></path><path d="M317.88,130.49c.25.35.48.8.93.92a3.43,3.43,0,0,0,1.39-.08c.05,0,.08,0,.05.07a1.73,1.73,0,0,1-1.71.4,1.35,1.35,0,0,1-.79-1.27A.07.07,0,0,1,317.88,130.49Z" style="fill: rgb(38, 50, 56); transform-origin: 319.006px 131.167px;" id="elj6y99ap7pp" class="animable"></path><path d="M323.83,126.3s.05,1.91-.05,2.8c0,.08-.23.1-.54.08h0a4.26,4.26,0,0,1-3.92-2.05c-.05-.09.08-.17.15-.11a6.34,6.34,0,0,0,3.72,1.55c.09-.24-.18-3.27,0-3.26a7.33,7.33,0,0,1,2,.69c0-4-.58-7.94-.5-11.91a.12.12,0,0,1,.24,0,64.29,64.29,0,0,1,1.09,12.8C325.92,127.37,324.17,126.5,323.83,126.3Z" style="fill: rgb(38, 50, 56); transform-origin: 322.668px 121.58px;" id="el7dget820l96" class="animable"></path><path d="M322.88,129a4.92,4.92,0,0,1-2.13,1.31,2.35,2.35,0,0,1-1.36-.06c-.94-.36-.87-1.26-.61-2a5.87,5.87,0,0,1,.56-1.12A6.45,6.45,0,0,0,322.88,129Z" style="fill: rgb(38, 50, 56); transform-origin: 320.745px 128.756px;" id="eli9yczytgd9m" class="animable"></path><path d="M320.75,130.31a2.35,2.35,0,0,1-1.36-.06c-.94-.36-.87-1.26-.61-2A2.31,2.31,0,0,1,320.75,130.31Z" style="fill: rgb(255, 152, 185); transform-origin: 319.68px 129.316px;" id="elbmcd32b6moc" class="animable"></path><path d="M290,143.53a9.37,9.37,0,0,0,1.39,4.79c2.83,4.67,10.43,8.46,18,7.54,4.81-.59,7.78-2.53,9.28-5A35.3,35.3,0,0,1,290,143.53Z" style="fill: rgb(69, 90, 100); transform-origin: 304.335px 149.764px;" id="elmea9118m6q" class="animable"></path><path d="M283.49,137.28c8.58,14.65,33.54,21.13,49.26,7.91,11.1-9.36,16-28.65,7.64-44.7C328.25,77.28,303.71,79.67,290,91,275.59,102.94,277,126.16,283.49,137.28Zm16.74-37.09c11.07-8.15,30.94-8.64,40.6,7.87A24.72,24.72,0,0,1,334.44,140c-12.74,9.55-32.81,5.06-39.66-5.37C289.59,126.72,288.52,108.81,300.23,100.19Z" style="fill: rgb(0, 255, 136); transform-origin: 311.693px 117.507px;" id="elbc9u3v8kupr" class="animable"></path><g id="elehhk06thf8"><path d="M294.78,134.62c6.85,10.43,26.92,14.92,39.66,5.37a24.72,24.72,0,0,0,6.39-31.93c-9.66-16.51-29.53-16-40.6-7.87C288.52,108.81,289.59,126.72,294.78,134.62Z" style="fill: rgb(69, 90, 100); opacity: 0.1; transform-origin: 317.587px 119.957px;" class="animable"></path></g><g id="elinv6843h8s"><path d="M294.78,134.62c6.85,10.43,26.92,14.92,39.66,5.37a24.72,24.72,0,0,0,6.39-31.93c-9.66-16.51-29.53-16-40.6-7.87C288.52,108.81,289.59,126.72,294.78,134.62Z" style="fill: rgb(69, 90, 100); opacity: 0.1; transform-origin: 317.587px 119.957px;" class="animable"></path></g><g id="elvmr8yest0si"><g style="opacity: 0.2; transform-origin: 317.602px 119.935px;" class="animable"><path d="M318.59,94.69a183.52,183.52,0,0,1,24.83,31.48,24,24,0,0,0,.31-10.28A187.38,187.38,0,0,0,328.68,97,27.12,27.12,0,0,0,318.59,94.69Z" style="fill: rgb(255, 255, 255); transform-origin: 331.367px 110.43px;" id="elx6cfpybl0n9" class="animable"></path><path d="M291.4,125a24.41,24.41,0,0,0,3.38,9.64,22.26,22.26,0,0,0,9,7.49A147.41,147.41,0,0,0,291.4,125Z" style="fill: rgb(255, 255, 255); transform-origin: 297.59px 133.565px;" id="elxpyc8zj8fhh" class="animable"></path><path d="M313.07,95a178.61,178.61,0,0,1,28.47,36.34c.19-.37.36-.74.52-1.12a180.64,180.64,0,0,0-27.77-35.38Z" style="fill: rgb(255, 255, 255); transform-origin: 327.565px 113.09px;" id="elt7yfmtoegkl" class="animable"></path><path d="M291.93,113.05a156.61,156.61,0,0,1,23.9,32.13c.38,0,.76,0,1.15,0A157.71,157.71,0,0,0,292.2,112C292.1,112.36,292,112.7,291.93,113.05Z" style="fill: rgb(255, 255, 255); transform-origin: 304.455px 128.59px;" id="el3sd6djhc15w" class="animable"></path><path d="M291.06,120.09c0,.48,0,.94,0,1.41a152.6,152.6,0,0,1,16,21.95c.45.16.9.31,1.36.44A152.12,152.12,0,0,0,291.06,120.09Z" style="fill: rgb(255, 255, 255); transform-origin: 299.74px 131.99px;" id="elwraqgmpnexa" class="animable"></path><path d="M295.7,104.75a163.83,163.83,0,0,1,30,39.46,25.62,25.62,0,0,0,3.39-1.17,166.67,166.67,0,0,0-31.22-40.81A22.3,22.3,0,0,0,295.7,104.75Z" style="fill: rgb(255, 255, 255); transform-origin: 312.395px 123.22px;" id="elm7reirbtn3r" class="animable"></path></g></g><path d="M274.59,124.59c-1.64-4-1.67-12.28,2.51-16.22,4-3.72,10.79-4.09,13.81,4.35,2.08,5.83.43,12.54-2.79,15.63C283.56,132.72,276.75,129.94,274.59,124.59Z" style="fill: rgb(0, 255, 136); transform-origin: 282.697px 118.184px;" id="el0x42oxs2n6o" class="animable"></path><g id="ellpixkuyknw"><path d="M274.59,124.59c-1.64-4-1.67-12.28,2.51-16.22,4-3.72,10.79-4.09,13.81,4.35,2.08,5.83.43,12.54-2.79,15.63C283.56,132.72,276.75,129.94,274.59,124.59Z" style="opacity: 0.1; transform-origin: 282.697px 118.184px;" class="animable"></path></g><path d="M273.33,123.12c-1.26-3.12-1.28-9.44,1.93-12.47,3-2.86,8.29-3.14,10.61,3.34,1.6,4.48.33,9.64-2.15,12C280.23,129.36,275,127.22,273.33,123.12Z" style="fill: rgb(0, 255, 136); transform-origin: 279.56px 118.189px;" id="elmirydrtizwi" class="animable"></path><path d="M281.36,157.88c4.18,24.86,24,57,30.6,64.24,10.05,11.07,56.18-.8,65.58-2.6,4-.76-8.35-35.75-12.65-35-3.75.64-39,11-40.05,9.76-.85-1-17.89-24-30.11-39.15C284.19,142.06,280.26,151.3,281.36,157.88Z" style="fill: rgb(247, 169, 160); transform-origin: 329.754px 187.653px;" id="eldsnc17roy9g" class="animable"></path><path d="M356.59,186.63l6.45-1.71a21.93,21.93,0,0,0,5.85-2.7c7.23-4.17,27.51-9.69,45.82,5,7,5.61,6.14,13-2.18,8.45-5.87-3.2-9.66-5.92-11.86-6.43,0,0,4,9.42.86,14.46a109.86,109.86,0,0,1-9.09,12.59,24.14,24.14,0,0,1-2.51-1.49,12.45,12.45,0,0,1-12.39,4.75l-10.39,2.22Z" style="fill: rgb(69, 90, 100); transform-origin: 388.006px 199.708px;" id="el17s65mr04v3" class="animable"></path><path d="M376.42,179.35c4.29.84,13.36,2.79,20.22,7,7.62,4.63,21.06,15.62,17.58,21.21-2.55,4.1-8.05.35-8.05.35s4.59,5.71,1.48,8.91c-2.84,2.92-6.92-.23-6.92-.23s2.19,3.94-1.08,6.22c-3.94,2.75-7.89-6-14.28-6.64C383.93,216,376.42,179.35,376.42,179.35Z" style="fill: rgb(69, 90, 100); transform-origin: 395.602px 201.347px;" id="elaua5bey2fda" class="animable"></path><path d="M390.4,193.55c3.91,1.46,11.93,7,15.78,14.15.08.16,0,.31-.1.18a88.05,88.05,0,0,0-15.72-14.26S390.36,193.54,390.4,193.55Z" style="fill: rgb(38, 50, 56); transform-origin: 398.286px 200.739px;" id="el4ianpqeiwne" class="animable"></path><path d="M386,201.38c3.24,1.61,11.25,7.74,14.9,15.06.08.17,0,.32-.11.18a93.59,93.59,0,0,0-14.84-15.17S385.9,201.36,386,201.38Z" style="fill: rgb(38, 50, 56); transform-origin: 393.435px 209.026px;" id="elfbikl8tuh9j" class="animable"></path><path d="M356.59,186.63l10.56,35.11s-2.11,4-11.56,5.82-37,2.31-43.35-3.51-23.92-36-30.05-58.33,6.73-20.24,13.47-10.57,29.21,37.72,29.88,38,16.43-5.74,22.14-6.9S356.59,186.63,356.59,186.63Z" style="fill: rgb(0, 255, 136); transform-origin: 323.864px 188.503px;" id="el52gll9dw3be" class="animable"></path><path d="M321.63,188.56c-1.58-1.61-3.06-3.29-4.53-5s-2.89-3.43-4.3-5.17-2.78-3.51-4.11-5.33l-2-2.72c-.64-.93-1.3-1.84-1.9-2.79.79.8,1.53,1.64,2.3,2.46l2.22,2.53c1.48,1.69,2.89,3.43,4.3,5.17s2.79,3.52,4.11,5.34S320.4,186.68,321.63,188.56Z" style="fill: rgb(38, 50, 56); transform-origin: 313.21px 178.055px;" id="elft4o5nvchu9" class="animable"></path><path d="M309,172.73a12.24,12.24,0,0,1-1.09-2.13,23.27,23.27,0,0,1-.77-2.27,4.68,4.68,0,0,1,.74,1,9,9,0,0,1,.53,1.08A8.13,8.13,0,0,1,309,172.73Z" style="fill: rgb(38, 50, 56); transform-origin: 308.07px 170.53px;" id="elwa1yqwcve9j" class="animable"></path><path d="M309.47,220.9c-1.36-1.62-2.61-3.34-3.87-5.05s-2.41-3.5-3.57-5.28c-2.31-3.56-4.43-7.24-6.46-11s-3.86-7.57-5.52-11.49a120.25,120.25,0,0,1-4.41-11.94c.88,1.94,1.62,3.92,2.53,5.83s1.71,3.88,2.64,5.77l2.76,5.71c1,1.88,1.91,3.77,2.94,5.61,1.94,3.76,4.07,7.41,6.22,11S307.13,217.37,309.47,220.9Z" style="fill: rgb(38, 50, 56); transform-origin: 297.555px 198.52px;" id="el1gv06yq9sgc" class="animable"></path><path d="M288.35,183.18a11.13,11.13,0,0,1-1.82-1.74,10.6,10.6,0,0,1-1.4-2.09,10.67,10.67,0,0,1,1.81,1.74A10.08,10.08,0,0,1,288.35,183.18Z" style="fill: rgb(38, 50, 56); transform-origin: 286.74px 181.265px;" id="ellmkaxw3x6hc" class="animable"></path><g id="elsiafmjzhhki"><path d="M351.45,190.5c1.42,3.83,2.64,7.75,3.83,11.67s2.36,7.76,3.51,11.64c.66,2.23,1.32,4.46,1.9,6.7,0,.15-.09.18-.14,0-1.39-3.85-2.59-7.78-3.84-11.67s-2.44-7.74-3.61-11.62c-.67-2.23-1.3-4.45-1.86-6.71C351.18,190.34,351.37,190.29,351.45,190.5Z" style="opacity: 0.1; transform-origin: 355.959px 205.498px;" class="animable"></path></g></g><g id="freepik--Stars--inject-315" class="animable animator-active" style="transform-origin: 249.717px 244.82px;"><polygon points="381.88 337.25 387.39 338.27 388.62 344.08 389.85 338.27 395.36 337.25 389.87 335.91 388.62 330.43 387.36 335.91 381.88 337.25" style="fill: rgb(199, 199, 199); transform-origin: 388.62px 337.255px;" id="eltpv2ckh97g8" class="animable"></polygon><polygon points="114.28 321.65 119.78 322.67 121.02 328.47 122.25 322.67 127.75 321.64 122.27 320.3 121.02 314.82 119.76 320.3 114.28 321.65" style="fill: rgb(199, 199, 199); transform-origin: 121.015px 321.645px;" id="el3w4pmv1xaue" class="animable"></polygon><polygon points="325.61 243.82 331.12 244.84 332.35 250.65 333.58 244.84 339.09 243.82 333.61 242.48 332.35 237 331.1 242.48 325.61 243.82" style="fill: rgb(199, 199, 199); transform-origin: 332.35px 243.825px;" id="elaqe93xy4x4d" class="animable"></polygon><polygon points="434.24 303.07 437.32 303.64 438.01 306.88 438.7 303.64 441.77 303.07 438.71 302.32 438.01 299.25 437.31 302.32 434.24 303.07" style="fill: rgb(199, 199, 199); transform-origin: 438.005px 303.065px;" id="el43h88ct3qst" class="animable"></polygon><polygon points="200.6 426.57 203.68 427.14 204.36 430.38 205.05 427.14 208.13 426.57 205.06 425.82 204.36 422.75 203.66 425.82 200.6 426.57" style="fill: rgb(199, 199, 199); transform-origin: 204.365px 426.565px;" id="elgr9d15vv7wu" class="animable"></polygon><polygon points="426.71 156.97 429.79 157.54 430.48 160.79 431.16 157.54 434.24 156.97 431.18 156.22 430.48 153.16 429.77 156.22 426.71 156.97" style="fill: rgb(199, 199, 199); transform-origin: 430.475px 156.975px;" id="ellxc1dqe9gu" class="animable"></polygon><polygon points="63.52 226.78 66.6 227.35 67.29 230.6 67.98 227.35 71.06 226.78 67.99 226.03 67.29 222.97 66.59 226.03 63.52 226.78" style="fill: rgb(199, 199, 199); transform-origin: 67.29px 226.785px;" id="el00qguya6flq4f" class="animable"></polygon><polygon points="80.04 391.98 83.12 392.55 83.81 395.79 84.5 392.55 87.57 391.98 84.51 391.23 83.81 388.16 83.11 391.23 80.04 391.98" style="fill: rgb(199, 199, 199); transform-origin: 83.805px 391.975px;" id="el3fu144v8m3o" class="animable"></polygon><polygon points="414.83 239.19 417.91 239.75 418.6 243 419.28 239.75 422.36 239.18 419.3 238.44 418.6 235.37 417.89 238.44 414.83 239.19" style="fill: rgb(199, 199, 199); transform-origin: 418.595px 239.185px;" id="eln1cltx866vm" class="animable"></polygon><polygon points="172.92 83.46 176 84.03 176.69 87.27 177.38 84.03 180.46 83.45 177.39 82.7 176.69 79.64 175.99 82.7 172.92 83.46" style="fill: rgb(199, 199, 199); transform-origin: 176.69px 83.455px;" id="elgk69elnyti" class="animable"></polygon><polygon points="293.45 332.29 296.53 332.86 297.22 336.1 297.91 332.86 300.99 332.29 297.92 331.54 297.22 328.47 296.52 331.54 293.45 332.29" style="fill: rgb(199, 199, 199); transform-origin: 297.22px 332.285px;" id="el3nt30ypr1wo" class="animable"></polygon><path d="M193.31,433.59a.89.89,0,0,1,0,1.78A.89.89,0,0,1,193.31,433.59Z" style="fill: rgb(199, 199, 199); transform-origin: 193.31px 434.48px;" id="elpq3j2n7cns" class="animable"></path><path d="M352.52,266.2a.9.9,0,0,1,0,1.79A.9.9,0,0,1,352.52,266.2Z" style="fill: rgb(199, 199, 199); transform-origin: 352.52px 267.095px;" id="elccripyjn73j" class="animable"></path><path d="M144,426.89a.9.9,0,0,1,0,1.79A.9.9,0,0,1,144,426.89Z" style="fill: rgb(199, 199, 199); transform-origin: 144px 427.785px;" id="elszuonybt7jm" class="animable"></path><path d="M395,277.89a.9.9,0,0,1,0,1.79A.9.9,0,0,1,395,277.89Z" style="fill: rgb(199, 199, 199); transform-origin: 395px 278.785px;" id="elmplok1abt4i" class="animable"></path><path d="M215.67,417.54a.63.63,0,0,1,0,1.26A.63.63,0,0,1,215.67,417.54Z" style="fill: rgb(199, 199, 199); transform-origin: 215.67px 418.17px;" id="eleg8vo01702u" class="animable"></path><path d="M89.59,89.71a.63.63,0,0,1,0,1.26A.63.63,0,0,1,89.59,89.71Z" style="fill: rgb(199, 199, 199); transform-origin: 89.59px 90.34px;" id="elk0f6bfqhifj" class="animable"></path><path d="M333.09,292.64a.63.63,0,0,1,0,1.26A.63.63,0,0,1,333.09,292.64Z" style="fill: rgb(199, 199, 199); transform-origin: 333.09px 293.27px;" id="el52qlvhoxx86" class="animable"></path><path d="M311.69,281.16a1.72,1.72,0,0,1,0,3.43A1.72,1.72,0,0,1,311.69,281.16Z" style="fill: rgb(199, 199, 199); transform-origin: 311.69px 282.875px;" id="el7mouueume5n" class="animable"></path><polygon points="186.4 147.26 191.91 148.28 193.14 154.08 194.37 148.28 199.88 147.25 194.39 145.91 193.14 140.43 191.88 145.91 186.4 147.26" style="fill: rgb(199, 199, 199); transform-origin: 193.14px 147.255px;" id="eliyk6u1mn7sk" class="animable"></polygon><polygon points="245.11 58.08 248.19 58.65 248.88 61.9 249.57 58.65 252.65 58.08 249.58 57.33 248.88 54.27 248.18 57.33 245.11 58.08" style="fill: rgb(199, 199, 199); transform-origin: 248.88px 58.085px;" id="elw489ykra7o" class="animable"></polygon><path d="M58.47,141.39a.9.9,0,0,1,0,1.79A.9.9,0,0,1,58.47,141.39Z" style="fill: rgb(199, 199, 199); transform-origin: 58.47px 142.285px;" id="eli91qej5inqg" class="animable"></path><path d="M72.49,378.09a.89.89,0,0,1,0,1.78A.89.89,0,0,1,72.49,378.09Z" style="fill: rgb(199, 199, 199); transform-origin: 72.49px 378.98px;" id="elukw55jg866f" class="animable"></path><path d="M94,216.21A.89.89,0,0,1,94,218,.89.89,0,0,1,94,216.21Z" style="fill: rgb(199, 199, 199); transform-origin: 94px 217.105px;" id="el9jocs6xm605" class="animable"></path><path d="M129.34,335.54a.63.63,0,0,1,0,1.26A.63.63,0,0,1,129.34,335.54Z" style="fill: rgb(199, 199, 199); transform-origin: 129.34px 336.17px;" id="el0klmu4k2gaw" class="animable"></path><path d="M262.52,416.47a.63.63,0,0,1,0,1.26A.63.63,0,0,1,262.52,416.47Z" style="fill: rgb(199, 199, 199); transform-origin: 262.52px 417.1px;" id="elc6eynp0btor" class="animable"></path><path d="M356.29,127.62a.63.63,0,0,1,0,1.26A.63.63,0,0,1,356.29,127.62Z" style="fill: rgb(199, 199, 199); transform-origin: 356.29px 128.25px;" id="eldosjyxjask" class="animable"></path><path d="M242.23,89a.63.63,0,0,1,0,1.26A.63.63,0,0,1,242.23,89Z" style="fill: rgb(199, 199, 199); transform-origin: 242.23px 89.63px;" id="elkm6vt78dbts" class="animable"></path><path d="M204.37,313.11a1.71,1.71,0,0,1,0,3.42A1.71,1.71,0,0,1,204.37,313.11Z" style="fill: rgb(199, 199, 199); transform-origin: 204.37px 314.82px;" id="elrr5ebtp7p9" class="animable"></path><path d="M429.72,183.84a1.71,1.71,0,0,1,0,3.42A1.71,1.71,0,0,1,429.72,183.84Z" style="fill: rgb(199, 199, 199); transform-origin: 429.72px 185.55px;" id="el32n9l42a0sj" class="animable"></path><path d="M79.6,333.83a1.71,1.71,0,0,1,0,3.42A1.71,1.71,0,0,1,79.6,333.83Z" style="fill: rgb(199, 199, 199); transform-origin: 79.6px 335.54px;" id="eldocyfo7534" class="animable"></path><polygon points="184 174.82 187.08 175.39 187.77 178.64 188.45 175.39 191.53 174.82 188.47 174.07 187.77 171.01 187.06 174.07 184 174.82" style="fill: rgb(199, 199, 199); transform-origin: 187.765px 174.825px;" id="elkhfhp9nwruf" class="animable"></polygon><polygon points="288.73 423.25 291.81 423.82 292.5 427.07 293.18 423.82 296.26 423.25 293.2 422.5 292.5 419.44 291.8 422.5 288.73 423.25" style="fill: rgb(199, 199, 199); transform-origin: 292.495px 423.255px;" id="eli0lnrmzaw7" class="animable"></polygon><path d="M302.37,383.27a.89.89,0,0,1,0,1.78A.89.89,0,0,1,302.37,383.27Z" style="fill: rgb(199, 199, 199); transform-origin: 302.37px 384.16px;" id="el7g2yaior9gv" class="animable"></path><path d="M337.15,359.53a.89.89,0,0,1,0,1.78A.89.89,0,0,1,337.15,359.53Z" style="fill: rgb(199, 199, 199); transform-origin: 337.15px 360.42px;" id="elydsr6bytro" class="animable"></path><polygon points="227.09 400.52 230.17 401.09 230.86 404.33 231.55 401.09 234.63 400.51 231.56 399.77 230.86 396.7 230.16 399.77 227.09 400.52" style="fill: rgb(199, 199, 199); transform-origin: 230.86px 400.515px;" id="elsd6wpnu2ze" class="animable"></polygon><path d="M353.83,113.07a.9.9,0,0,1,0,1.79A.9.9,0,0,1,353.83,113.07Z" style="fill: rgb(199, 199, 199); transform-origin: 353.83px 113.965px;" id="elps0xtvzem5" class="animable"></path><path d="M375.3,362.34a.64.64,0,0,1,0,1.27A.64.64,0,0,1,375.3,362.34Z" style="fill: rgb(199, 199, 199); transform-origin: 375.3px 362.975px;" id="elu7ermo670lc" class="animable"></path><polygon points="106.65 255 109.73 255.57 110.42 258.82 111.1 255.57 114.18 255 111.12 254.25 110.42 251.19 109.72 254.25 106.65 255" style="fill: rgb(199, 199, 199); transform-origin: 110.415px 255.005px;" id="el3v0yijpavno" class="animable"></polygon><path d="M71.06,304.12a.89.89,0,0,1,0,1.78A.89.89,0,0,1,71.06,304.12Z" style="fill: rgb(199, 199, 199); transform-origin: 71.06px 305.01px;" id="ell2ef8tctk3c" class="animable"></path><path d="M194.18,238.39a.89.89,0,0,1,0,1.78A.89.89,0,0,1,194.18,238.39Z" style="fill: rgb(199, 199, 199); transform-origin: 194.18px 239.28px;" id="elzaqerc5j2y" class="animable"></path><path d="M89.59,148.22a.63.63,0,0,1,0,1.26A.63.63,0,0,1,89.59,148.22Z" style="fill: rgb(199, 199, 199); transform-origin: 89.59px 148.85px;" id="elsk9c5ygv9i" class="animable"></path><path d="M81.51,142.41a1.72,1.72,0,0,1,0,3.43A1.72,1.72,0,0,1,81.51,142.41Z" style="fill: rgb(199, 199, 199); transform-origin: 81.51px 144.125px;" id="el6g268db5i5h" class="animable"></path><path d="M372.9,222a1.71,1.71,0,0,1,0,3.42A1.71,1.71,0,0,1,372.9,222Z" style="fill: rgb(199, 199, 199); transform-origin: 372.9px 223.71px;" id="el6u9vjxn1ij6" class="animable"></path></g><defs>     <filter id="active" height="200%">         <feMorphology in="SourceAlpha" result="DILATED" operator="dilate" radius="2"></feMorphology>                <feFlood flood-color="#32DFEC" flood-opacity="1" result="PINK"></feFlood>        <feComposite in="PINK" in2="DILATED" operator="in" result="OUTLINE"></feComposite>        <feMerge>            <feMergeNode in="OUTLINE"></feMergeNode>            <feMergeNode in="SourceGraphic"></feMergeNode>        </feMerge>    </filter>    <filter id="hover" height="200%">        <feMorphology in="SourceAlpha" result="DILATED" operator="dilate" radius="2"></feMorphology>                <feFlood flood-color="#ff0000" flood-opacity="0.5" result="PINK"></feFlood>        <feComposite in="PINK" in2="DILATED" operator="in" result="OUTLINE"></feComposite>        <feMerge>            <feMergeNode in="OUTLINE"></feMergeNode>            <feMergeNode in="SourceGraphic"></feMergeNode>        </feMerge>            <feColorMatrix type="matrix" values="0   0   0   0   0                0   1   0   0   0                0   0   0   0   0                0   0   0   1   0 "></feColorMatrix>    </filter></defs></svg>